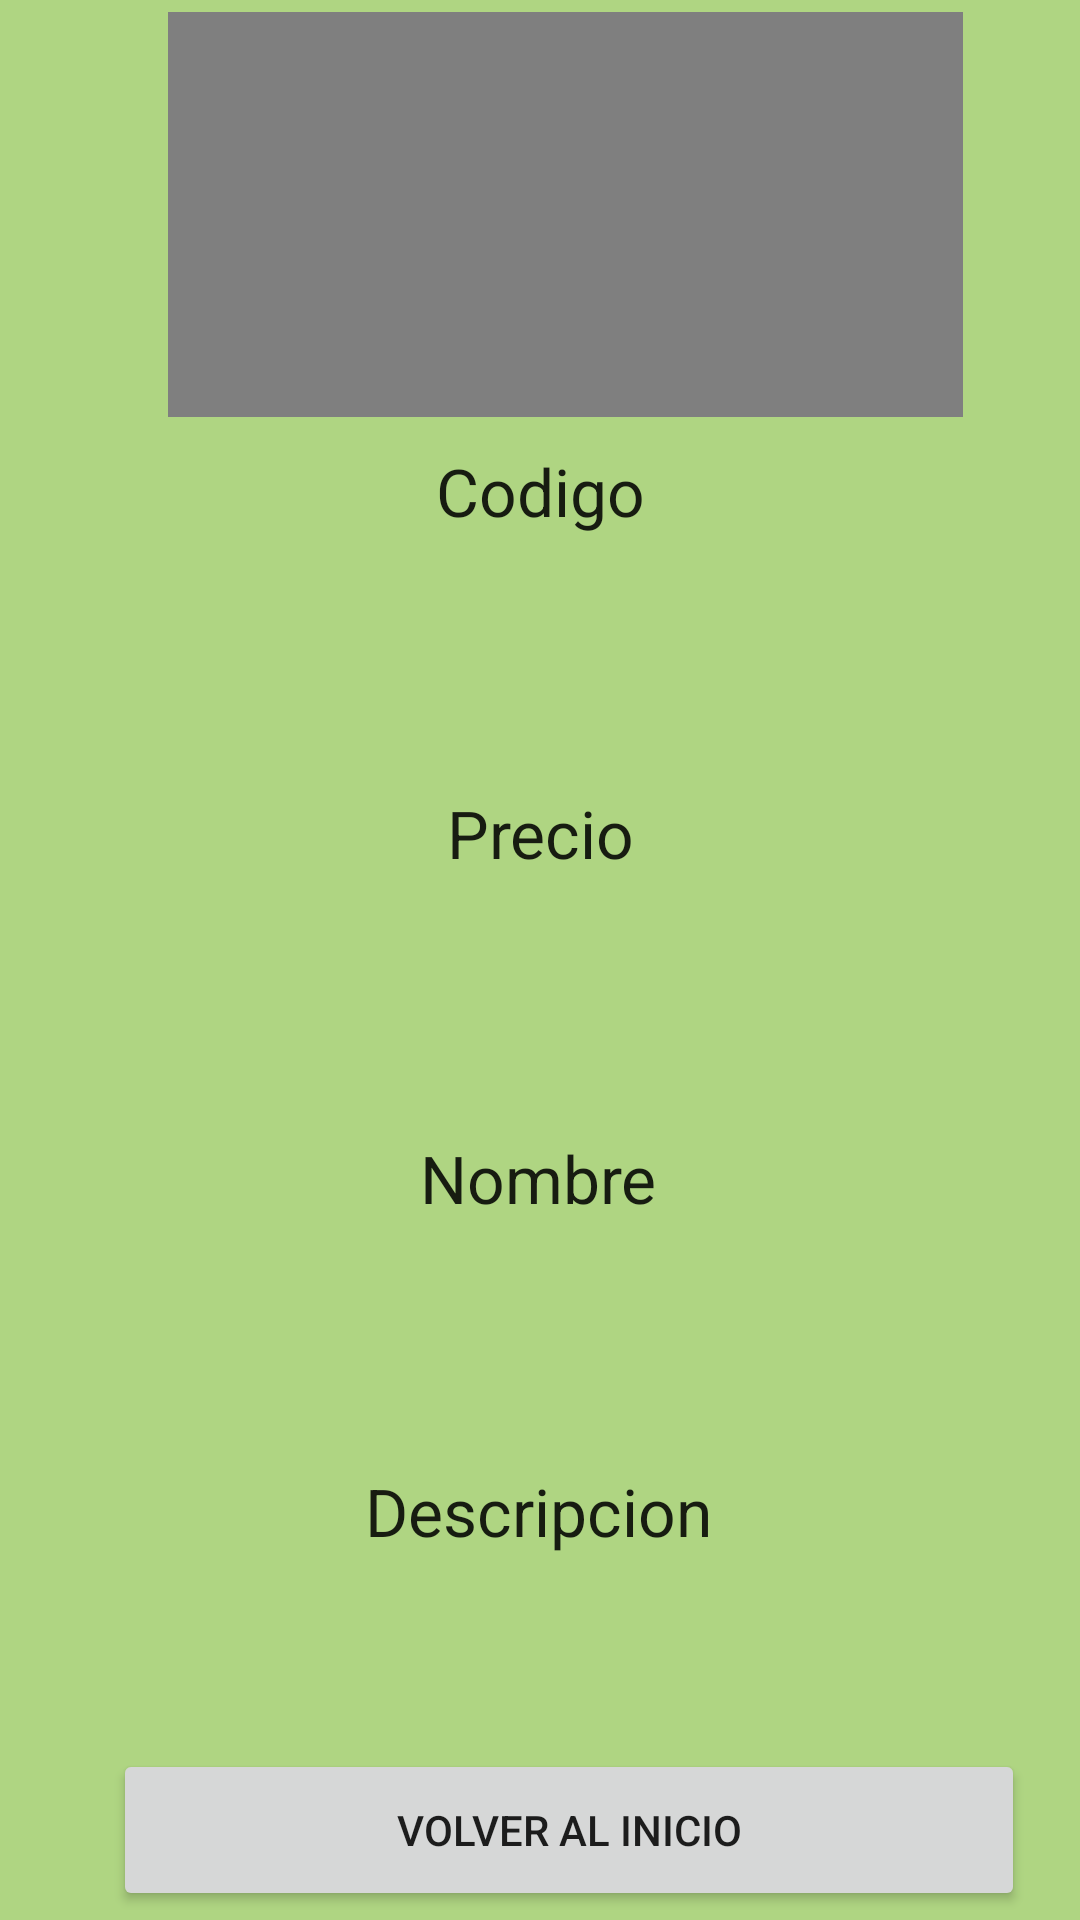

Produce the Android XML layout that renders to this screen, including the resource entries it uses.
<!-- AndroidManifest.xml: application theme Theme.Practica2_Farmacia30 -->
<!-- res/layout/activity_ver_resultados.xml -->
<?xml version="1.0" encoding="utf-8"?>
<androidx.constraintlayout.widget.ConstraintLayout xmlns:android="http://schemas.android.com/apk/res/android"
    xmlns:app="http://schemas.android.com/apk/res-auto"
    xmlns:tools="http://schemas.android.com/tools"
    android:layout_width="match_parent"
    android:layout_height="match_parent"
    android:background="#B08BC34A"
    tools:context=".ver_resultados">

    <TextView
        android:id="@+id/r_codigo"
        android:layout_width="193dp"
        android:layout_height="53dp"
        android:layout_marginBottom="71dp"
        android:textAppearance="@style/TextAppearance.AppCompat.Large"
        android:textColor="#03A9F4"
        app:layout_constraintBottom_toTopOf="@+id/r_nombre"
        app:layout_constraintEnd_toEndOf="parent"
        app:layout_constraintStart_toStartOf="parent"
        app:layout_constraintTop_toBottomOf="@+id/textView8" />

    <TextView
        android:id="@+id/r_descripcion"
        android:layout_width="199dp"
        android:layout_height="50dp"
        android:layout_marginBottom="90dp"
        android:textAppearance="@style/TextAppearance.AppCompat.Large"
        android:textColor="#03A9F4"
        app:layout_constraintBottom_toTopOf="@+id/r_precio"
        app:layout_constraintEnd_toEndOf="parent"
        app:layout_constraintStart_toStartOf="parent"
        app:layout_constraintTop_toBottomOf="@+id/textView6" />

    <TextView
        android:id="@+id/r_precio"
        android:layout_width="213dp"
        android:layout_height="44dp"
        android:layout_marginBottom="69dp"
        android:textAppearance="@style/TextAppearance.AppCompat.Large"
        android:textColor="#03A9F4"
        app:layout_constraintBottom_toBottomOf="parent"
        app:layout_constraintEnd_toEndOf="parent"
        app:layout_constraintStart_toStartOf="parent"
        app:layout_constraintTop_toBottomOf="@+id/textView5" />

    <TextView
        android:id="@+id/r_nombre"
        android:layout_width="188dp"
        android:layout_height="54dp"
        android:layout_marginBottom="30dp"
        android:textAppearance="@style/TextAppearance.AppCompat.Large"
        android:textColor="#03A9F4"
        app:layout_constraintBottom_toTopOf="@+id/r_descripcion"
        app:layout_constraintEnd_toEndOf="parent"
        app:layout_constraintStart_toStartOf="parent"
        app:layout_constraintTop_toBottomOf="@+id/textView7"
        app:layout_constraintVertical_bias="0.23" />

    <TextView
        android:id="@+id/textView5"
        android:layout_width="wrap_content"
        android:layout_height="wrap_content"
        android:layout_marginTop="31dp"
        android:layout_marginBottom="8dp"
        android:text="@string/descripcion"
        android:textAlignment="center"
        android:textAppearance="@style/TextAppearance.AppCompat.Large"
        app:layout_constraintBottom_toTopOf="@+id/r_precio"
        app:layout_constraintEnd_toEndOf="parent"
        app:layout_constraintHorizontal_bias="0.498"
        app:layout_constraintStart_toStartOf="parent"
        app:layout_constraintTop_toBottomOf="@+id/r_descripcion" />

    <TextView
        android:id="@+id/textView6"
        android:layout_width="wrap_content"
        android:layout_height="wrap_content"
        android:layout_marginTop="22dp"
        android:text="@string/nombre"
        android:textAlignment="center"
        android:textAppearance="@style/TextAppearance.AppCompat.Large"
        app:layout_constraintBottom_toTopOf="@+id/r_descripcion"
        app:layout_constraintEnd_toEndOf="parent"
        app:layout_constraintHorizontal_bias="0.498"
        app:layout_constraintStart_toStartOf="parent"
        app:layout_constraintTop_toBottomOf="@+id/r_nombre" />

    <TextView
        android:id="@+id/textView7"
        android:layout_width="107dp"
        android:layout_height="38dp"
        android:layout_marginTop="12dp"
        android:layout_marginBottom="21dp"
        android:text="@string/precio"
        android:textAlignment="center"
        android:textAppearance="@style/TextAppearance.AppCompat.Large"
        app:layout_constraintBottom_toTopOf="@+id/r_nombre"
        app:layout_constraintEnd_toEndOf="parent"
        app:layout_constraintStart_toStartOf="parent"
        app:layout_constraintTop_toBottomOf="@+id/r_codigo" />

    <TextView
        android:id="@+id/textView8"
        android:layout_width="98dp"
        android:layout_height="31dp"
        android:layout_marginBottom="18dp"
        android:text="@string/codigo"
        android:textAlignment="center"
        android:textAppearance="@style/TextAppearance.AppCompat.Large"
        app:layout_constraintBottom_toTopOf="@+id/r_codigo"
        app:layout_constraintEnd_toEndOf="parent"
        app:layout_constraintStart_toStartOf="parent"
        app:layout_constraintTop_toBottomOf="@+id/videoView" />

    <VideoView
        android:id="@+id/videoView"
        android:layout_width="265dp"
        android:layout_height="135dp"
        android:layout_marginStart="92dp"
        android:layout_marginTop="4dp"
        android:layout_marginEnd="110dp"
        android:layout_marginBottom="10dp"
        app:layout_constraintBottom_toTopOf="@+id/textView8"
        app:layout_constraintEnd_toEndOf="parent"
        app:layout_constraintHorizontal_bias="0.339"
        app:layout_constraintStart_toStartOf="parent"
        app:layout_constraintTop_toTopOf="parent" />

    <Button
        android:id="@+id/volver"
        android:layout_width="304dp"
        android:layout_height="54dp"
        android:layout_marginStart="70dp"
        android:layout_marginTop="26dp"
        android:layout_marginEnd="51dp"
        android:layout_marginBottom="17dp"
        android:onClick="volver"
        android:text="@string/volver_al_inicio"
        app:layout_constraintBottom_toBottomOf="parent"
        app:layout_constraintEnd_toEndOf="parent"
        app:layout_constraintStart_toStartOf="parent"
        app:layout_constraintTop_toBottomOf="@+id/r_precio" />
</androidx.constraintlayout.widget.ConstraintLayout>
<!-- resources referenced by this layout -->
<resources>
  <string name="codigo">Codigo</string>
  <string name="descripcion">Descripcion</string>
  <string name="nombre">Nombre</string>
  <string name="precio">Precio</string>
  <string name="volver_al_inicio">Volver al Inicio</string>
  <style name="Theme.Practica2_Farmacia30" parent="Theme.MaterialComponents.DayNight.DarkActionBar">
          
          <item name="colorPrimary">@color/purple_500</item>
          <item name="colorPrimaryVariant">@color/purple_700</item>
          <item name="colorOnPrimary">@color/white</item>
          
          <item name="colorSecondary">@color/teal_200</item>
          <item name="colorSecondaryVariant">@color/teal_700</item>
          <item name="colorOnSecondary">@color/black</item>
          
          <item name="android:statusBarColor" tools:targetApi="l">?attr/colorPrimaryVariant</item>
          
      </style>
  <!-- not gathered from this repository: default colours our renderer supplied (Android Studio template values) -->
  <color name="purple_500">#FF6200EE</color>
  <color name="purple_700">#FF3700B3</color>
  <color name="teal_200">#FF03DAC5</color>
  <color name="teal_700">#FF018786</color>
  <color name="black">#FF000000</color>
  <color name="white">#FFFFFFFF</color>
</resources>
